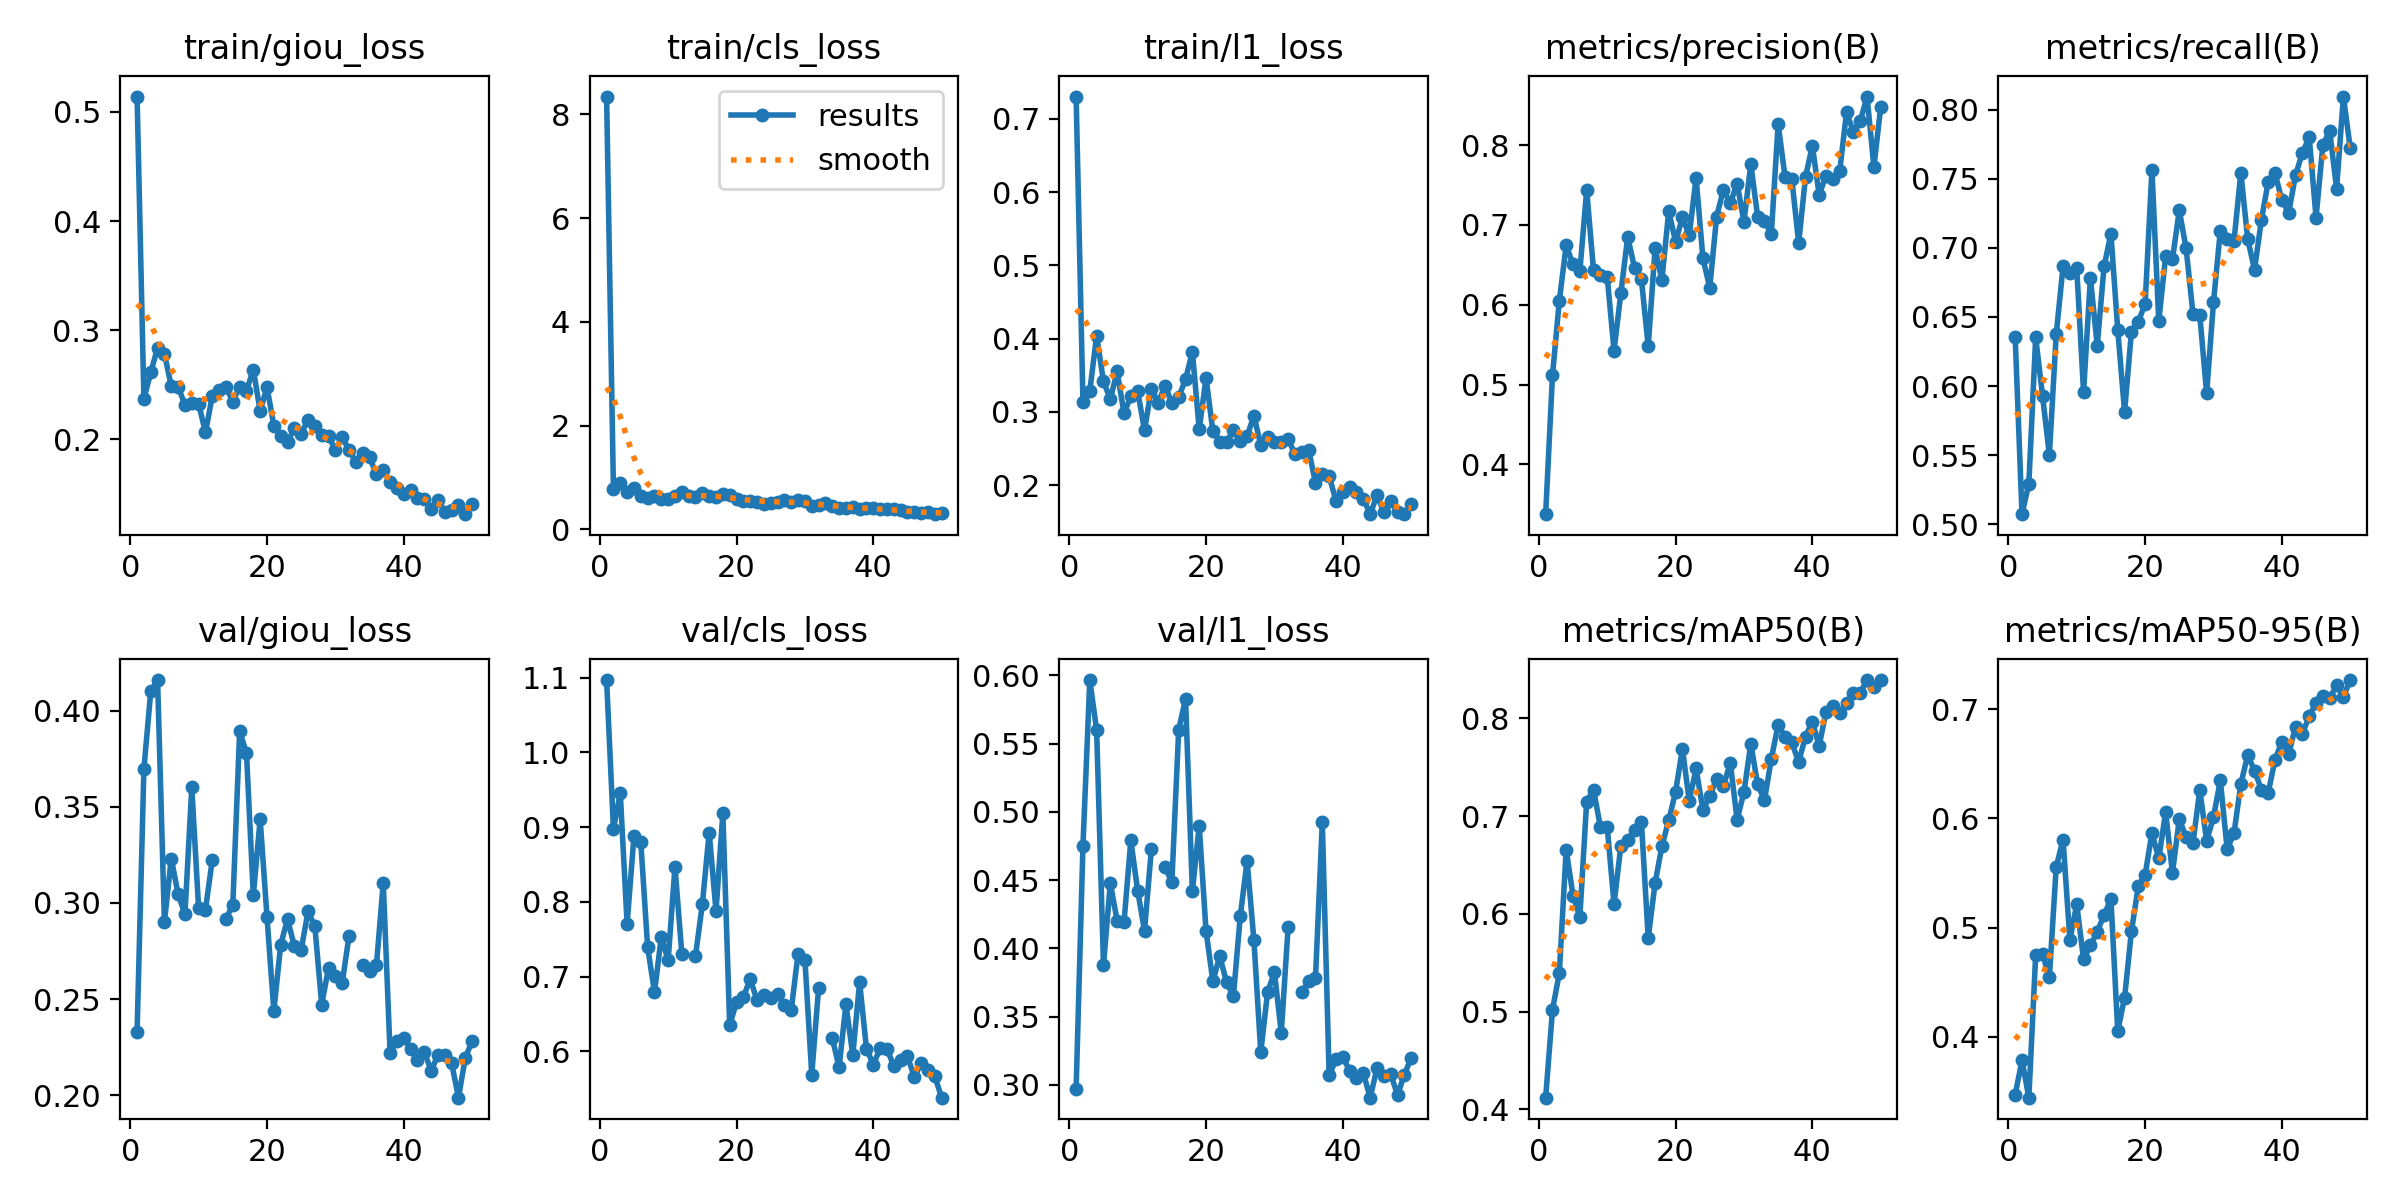

Values plotted in this chart, from the file beside it:
epoch, time, train/giou_loss, train/cls_loss, train/l1_loss, metrics/precision(B), metrics/recall(B), metrics/mAP50(B), metrics/mAP50-95(B), val/giou_loss, val/cls_loss, val/l1_loss, lr/pg0, lr/pg1, lr/pg2
1, 35.49, 0.5141, 8.346, 0.7303, 0.3375, 0.6352, 0.412, 0.3472, 0.2329, 1.097, 0.2973, 0.0005489, 0.0005489, 0.0005489
2, 70.57, 0.2369, 0.7746, 0.3131, 0.5118, 0.5073, 0.5019, 0.3785, 0.3698, 0.8979, 0.4753, 0.001084, 0.001084, 0.001084
3, 105.5, 0.2614, 0.8892, 0.3287, 0.605, 0.5294, 0.5394, 0.3444, 0.41, 0.9456, 0.5966, 0.001597, 0.001597, 0.001597
4, 140.5, 0.2838, 0.7102, 0.4037, 0.6743, 0.6353, 0.6658, 0.475, 0.4159, 0.7707, 0.5598, 0.001572, 0.001572, 0.001572
5, 175.8, 0.2786, 0.7942, 0.3414, 0.6507, 0.593, 0.6188, 0.4758, 0.29, 0.8877, 0.3878, 0.00154, 0.00154, 0.00154
6, 211, 0.2487, 0.6453, 0.3172, 0.6417, 0.5501, 0.5968, 0.4543, 0.3231, 0.8799, 0.4477, 0.001508, 0.001508, 0.001508
7, 245.7, 0.2482, 0.6012, 0.355, 0.7435, 0.6373, 0.7149, 0.5552, 0.3046, 0.7398, 0.4203, 0.001477, 0.001477, 0.001477
8, 280.7, 0.2316, 0.6489, 0.2979, 0.6434, 0.6865, 0.7272, 0.5806, 0.2942, 0.679, 0.4191, 0.001445, 0.001445, 0.001445
9, 315.9, 0.2336, 0.5748, 0.3212, 0.6374, 0.682, 0.6891, 0.4886, 0.3601, 0.7532, 0.4792, 0.001413, 0.001413, 0.001413
10, 350.9, 0.2328, 0.5917, 0.3281, 0.6352, 0.6854, 0.6891, 0.5214, 0.2972, 0.7221, 0.4422, 0.001381, 0.001381, 0.001381
11, 385.6, 0.2063, 0.6355, 0.2747, 0.5425, 0.5955, 0.6101, 0.471, 0.2965, 0.8471, 0.4129, 0.00135, 0.00135, 0.00135
12, 421.1, 0.2397, 0.7264, 0.3314, 0.6144, 0.6781, 0.6697, 0.4836, 0.3224, 0.7307, 0.4725, 0.001318, 0.001318, 0.001318
13, 457.2, 0.2452, 0.64, 0.3125, 0.685, 0.6292, 0.6757, 0.4961, nan, nan, nan, 0.001286, 0.001286, 0.001286
14, 493.5, 0.2478, 0.6304, 0.3357, 0.6461, 0.6865, 0.686, 0.5117, 0.2918, 0.7278, 0.4595, 0.001254, 0.001254, 0.001254
15, 529.8, 0.2347, 0.6966, 0.3121, 0.6322, 0.7102, 0.6942, 0.5261, 0.2989, 0.7968, 0.4486, 0.001223, 0.001223, 0.001223
16, 565.7, 0.2482, 0.6466, 0.3199, 0.5478, 0.6406, 0.5753, 0.4055, 0.3893, 0.8929, 0.5602, 0.001191, 0.001191, 0.001191
17, 601.9, 0.2447, 0.6159, 0.3444, 0.6705, 0.5813, 0.6313, 0.4358, 0.3779, 0.7874, 0.5829, 0.001159, 0.001159, 0.001159
18, 637.9, 0.2638, 0.6828, 0.3817, 0.6311, 0.6394, 0.6692, 0.4966, 0.304, 0.9188, 0.442, 0.001127, 0.001127, 0.001127
19, 673.6, 0.226, 0.6521, 0.2762, 0.7171, 0.6465, 0.6957, 0.5376, 0.3435, 0.6351, 0.4897, 0.001096, 0.001096, 0.001096
20, 709.6, 0.2479, 0.5878, 0.346, 0.6787, 0.6594, 0.7248, 0.5481, 0.2928, 0.6659, 0.4126, 0.001064, 0.001064, 0.001064
21, 745.2, 0.2125, 0.5391, 0.2736, 0.7094, 0.7562, 0.7689, 0.5866, 0.2438, 0.6726, 0.3759, 0.001032, 0.001032, 0.001032
22, 781.5, 0.2031, 0.5454, 0.2591, 0.6871, 0.6469, 0.7155, 0.5633, 0.2782, 0.6969, 0.3945, 0.001, 0.001, 0.001
23, 817.1, 0.1975, 0.5323, 0.2583, 0.7589, 0.6937, 0.7487, 0.6055, 0.2915, 0.6684, 0.3751, 0.0009686, 0.0009686, 0.0009686
24, 852.7, 0.2102, 0.4935, 0.2754, 0.6579, 0.6917, 0.7062, 0.5501, 0.2775, 0.6755, 0.3651, 0.0009369, 0.0009369, 0.0009369
25, 889, 0.2053, 0.5068, 0.2603, 0.6213, 0.7271, 0.7207, 0.5992, 0.2756, 0.6717, 0.4234, 0.0009051, 0.0009051, 0.0009051
26, 925.3, 0.2181, 0.527, 0.2668, 0.7105, 0.6995, 0.7378, 0.5828, 0.2956, 0.6771, 0.4641, 0.0008734, 0.0008734, 0.0008734
27, 961.3, 0.2122, 0.5676, 0.2946, 0.7439, 0.6523, 0.7311, 0.5776, 0.2878, 0.662, 0.406, 0.0008416, 0.0008416, 0.0008416
28, 997.2, 0.2041, 0.5176, 0.2548, 0.7271, 0.651, 0.7545, 0.6259, 0.2471, 0.6553, 0.324, 0.0008099, 0.0008099, 0.0008099
29, 1034, 0.2028, 0.57, 0.266, 0.7518, 0.5948, 0.6962, 0.5792, 0.2663, 0.7308, 0.368, 0.0007782, 0.0007782, 0.0007782
30, 1070, 0.1904, 0.5428, 0.2594, 0.7038, 0.6606, 0.7246, 0.6011, 0.2618, 0.7227, 0.3825, 0.0007464, 0.0007464, 0.0007464
31, 1107, 0.2019, 0.455, 0.2583, 0.7762, 0.7124, 0.774, 0.6348, 0.2584, 0.569, 0.3383, 0.0007147, 0.0007147, 0.0007147
32, 1144, 0.1902, 0.4621, 0.2629, 0.7105, 0.7063, 0.7326, 0.5719, 0.283, 0.6844, 0.4154, 0.0006829, 0.0006829, 0.0006829
33, 1179, 0.1792, 0.5072, 0.2423, 0.7052, 0.705, 0.7163, 0.5863, nan, nan, nan, 0.0006512, 0.0006512, 0.0006512
34, 1215, 0.1877, 0.4553, 0.245, 0.6886, 0.7543, 0.7585, 0.6313, 0.2679, 0.6178, 0.3681, 0.0006194, 0.0006194, 0.0006194
35, 1250, 0.1836, 0.4133, 0.2483, 0.8264, 0.7064, 0.7936, 0.6579, 0.2646, 0.5786, 0.376, 0.0005877, 0.0005877, 0.0005877
36, 1286, 0.1681, 0.4156, 0.2032, 0.7602, 0.6842, 0.7809, 0.6437, 0.2675, 0.6631, 0.3781, 0.0005559, 0.0005559, 0.0005559
37, 1321, 0.1723, 0.4217, 0.2147, 0.7576, 0.7198, 0.7753, 0.6262, 0.3104, 0.595, 0.4924, 0.0005242, 0.0005242, 0.0005242
38, 1357, 0.1606, 0.3883, 0.2121, 0.6771, 0.7478, 0.7551, 0.6233, 0.222, 0.6925, 0.3071, 0.0004925, 0.0004925, 0.0004925
39, 1392, 0.1557, 0.4041, 0.1787, 0.7599, 0.7541, 0.7814, 0.6536, 0.2282, 0.6036, 0.3187, 0.0004607, 0.0004607, 0.0004607
40, 1428, 0.1499, 0.4128, 0.1898, 0.7991, 0.7344, 0.7967, 0.6702, 0.2296, 0.5824, 0.3205, 0.000429, 0.000429, 0.000429
41, 1465, 0.1541, 0.3911, 0.1978, 0.7377, 0.7254, 0.7718, 0.6589, 0.2243, 0.6039, 0.3104, 0.0003972, 0.0003972, 0.0003972
42, 1501, 0.1461, 0.3899, 0.19, 0.7617, 0.7525, 0.807, 0.6839, 0.2184, 0.6036, 0.3048, 0.0003655, 0.0003655, 0.0003655
43, 1538, 0.1453, 0.394, 0.1814, 0.758, 0.7688, 0.8126, 0.6775, 0.2226, 0.5802, 0.3086, 0.0003337, 0.0003337, 0.0003337
44, 1574, 0.1358, 0.3809, 0.1602, 0.7674, 0.78, 0.8051, 0.6934, 0.2129, 0.5885, 0.2907, 0.000302, 0.000302, 0.000302
45, 1610, 0.1444, 0.3333, 0.1859, 0.841, 0.7219, 0.8156, 0.7057, 0.2207, 0.5933, 0.3123, 0.0002702, 0.0002702, 0.0002702
46, 1646, 0.1332, 0.3259, 0.1632, 0.8166, 0.7746, 0.826, 0.7117, 0.2211, 0.5657, 0.3067, 0.0002385, 0.0002385, 0.0002385
47, 1682, 0.1351, 0.3171, 0.1779, 0.8299, 0.7844, 0.8259, 0.71, 0.2166, 0.5839, 0.3079, 0.0002068, 0.0002068, 0.0002068
48, 1718, 0.1398, 0.3252, 0.163, 0.8608, 0.7427, 0.8392, 0.7215, 0.1987, 0.5757, 0.2927, 0.000175, 0.000175, 0.000175
49, 1754, 0.1315, 0.2915, 0.1609, 0.7728, 0.8094, 0.832, 0.7114, 0.2196, 0.5665, 0.3074, 0.0001433, 0.0001433, 0.0001433
50, 1790, 0.1408, 0.3169, 0.1735, 0.8477, 0.772, 0.8392, 0.7265, 0.2281, 0.538, 0.32, 0.0001115, 0.0001115, 0.0001115
